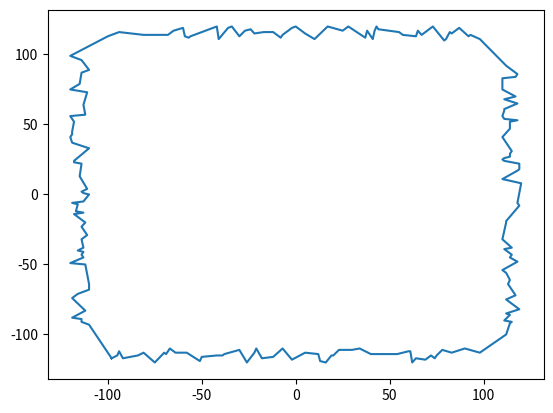

Python code for this plot:
import random
import matplotlib.pyplot as plt

MAX_POINTS = 200 # 20
ROUGH_MAX_DIM = 100

possibles = [*range(-ROUGH_MAX_DIM, ROUGH_MAX_DIM)]

random.shuffle(possibles)
bottomXs = sorted(possibles[:MAX_POINTS // 4])
bottom = [(x, random.randint(round(-1.2 * ROUGH_MAX_DIM), round(-1.1 * ROUGH_MAX_DIM))) for x in bottomXs] 

random.shuffle(possibles)
rightYs = sorted(possibles[:MAX_POINTS // 4])
right = [(random.randint(round(1.1 * ROUGH_MAX_DIM), round(1.2 * ROUGH_MAX_DIM)), y) for y in rightYs] 

random.shuffle(possibles)
topXs = sorted(possibles[:MAX_POINTS // 4], reverse=True)
top = [(x, random.randint(round(1.1 * ROUGH_MAX_DIM), round(1.2 * ROUGH_MAX_DIM))) for x in topXs] 

random.shuffle(possibles)
leftYs = sorted(possibles[:MAX_POINTS // 4], reverse=True)
left = [(random.randint(round(-1.2 * ROUGH_MAX_DIM), round(-1.1 * ROUGH_MAX_DIM)), y) for y in leftYs] 

points = bottom + right + top + left

xs, ys = zip(*(points + [points[0]]))
plt.figure()
plt.plot(xs, ys)
plt.show()

print("0 0")
print("1 1")
print(1)
print(f"{len(points)} {random.randint(0,  1000000)} {' '.join(map(lambda pt: str(pt[0]) + ' '  + str(pt[1]), points))}")
